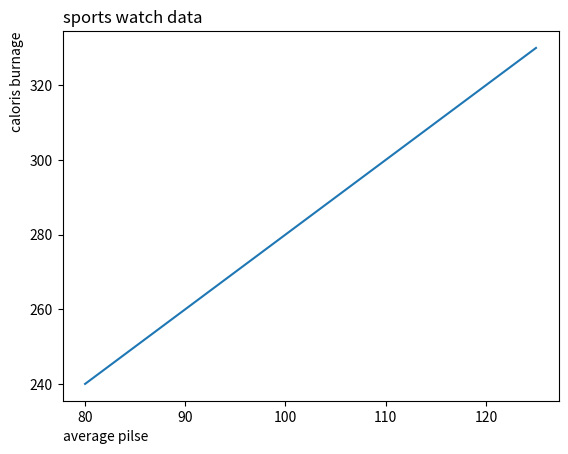

Python code for this plot:
#position the title
#you can use the loc parameter in title(),xlabel(),ylabel() to position the them
#legal values for title and label: 'left','right' and 'center'.default value is 'center'.
#legal values for ylabel : 'top','center','bottom'
#position the title and xlabel to the left?

import numpy as np
import matplotlib.pyplot as plt

x = np.array([80,85,90,95,100,105,110,115,120,125])
y = np.array([240,250,260,270,280,290,300,310,320,330])


plt.title("sports watch data",loc='left')
plt.xlabel("average pilse",loc='left')  #horizontal = left,right
plt.ylabel("caloris burnage",loc='top') #vertical = top,center,bottom

plt.plot(x,y)
plt.show()
